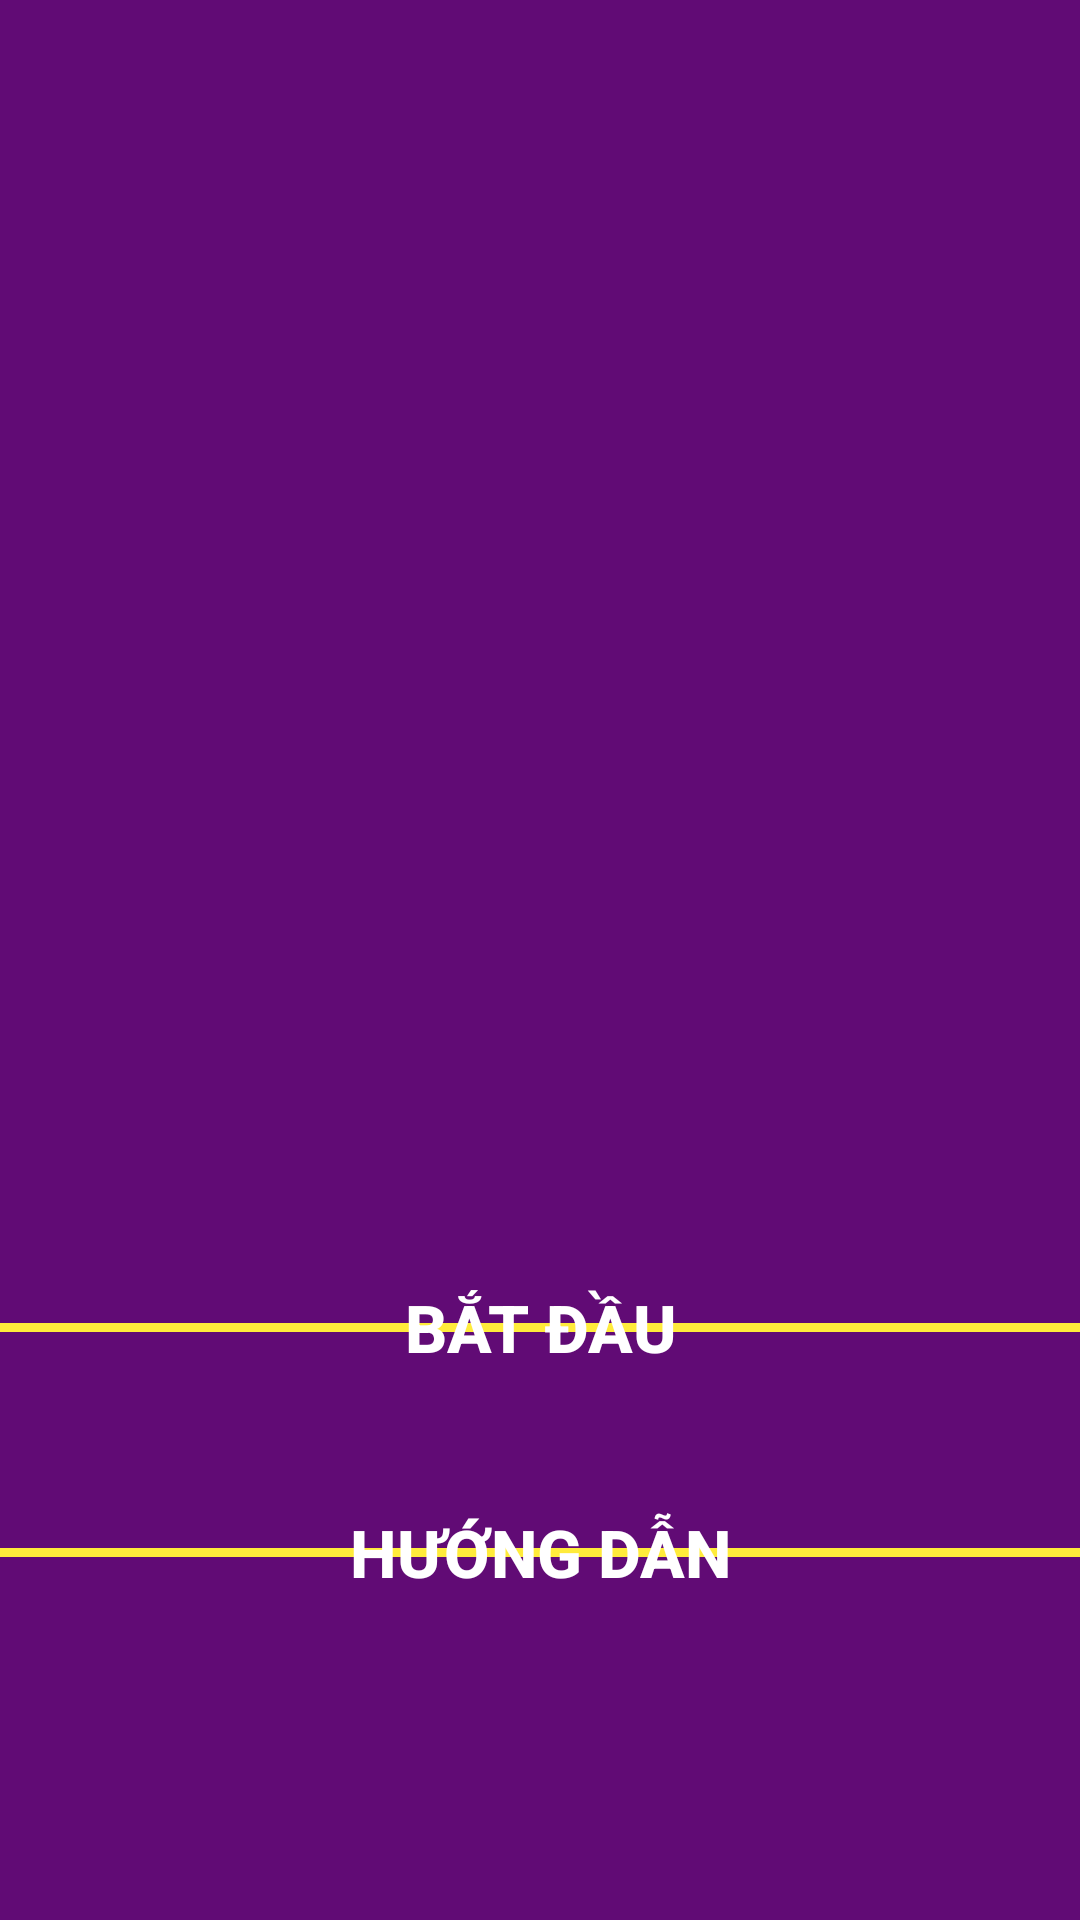

Write the Android layout XML for this screen, with the resource values it uses.
<!-- AndroidManifest.xml: application theme Theme.MilionareGame -->
<!-- res/layout/activity_main.xml -->
<?xml version="1.0" encoding="utf-8"?>
<LinearLayout xmlns:android="http://schemas.android.com/apk/res/android"
    xmlns:app="http://schemas.android.com/apk/res-auto"
    xmlns:tools="http://schemas.android.com/tools"
    android:layout_width="match_parent"
    android:layout_height="match_parent"
    android:orientation="vertical"
    android:background="#610B75"
    tools:context=".MainActivity">
    <RelativeLayout
        android:layout_width="match_parent"
        android:layout_height="1dp"
        android:layout_weight="1"
        android:gravity="center">
        <ImageView
            android:layout_width="270dp"
            android:layout_height="270dp"
            android:src="@drawable/logo"/>
    </RelativeLayout>
    <LinearLayout
        android:layout_width="match_parent"
        android:layout_height="1dp"
        android:layout_weight="1"
        android:orientation="vertical"
        android:gravity="center">
        <RelativeLayout
            android:layout_width="match_parent"
            android:layout_height="55dp"
            android:gravity="center">
            <View
                android:layout_centerInParent="true"
                android:layout_width="match_parent"
                android:layout_height="3dp"
                android:background="#FFEB3B"/>
            <Button
                android:onClick="batdau"
                android:layout_width="match_parent"
                android:layout_height="match_parent"
                android:layout_marginRight="50dp"
                android:layout_marginLeft="50dp"
                android:background="@drawable/btn_bg"
                android:text="Bắt Đầu"
                android:textColor="#fff"
                android:textSize="22sp"
                android:textStyle="bold"/>
        </RelativeLayout>
        <RelativeLayout
            android:layout_marginTop="20dp"
            android:layout_width="match_parent"
            android:layout_height="55dp"
            android:gravity="center">
            <View
                android:layout_centerInParent="true"
                android:layout_width="match_parent"
                android:layout_height="3dp"
                android:background="#FFEB3B"/>
            <Button
                android:layout_width="match_parent"
                android:layout_height="match_parent"
                android:layout_marginRight="50dp"
                android:layout_marginLeft="50dp"
                android:background="@drawable/btn_bg"
                android:text="Hướng Dẫn"
                android:textColor="#fff"
                android:textSize="22sp"
                android:textStyle="bold"/>
        </RelativeLayout>
    </LinearLayout>
</LinearLayout>
<!-- resources referenced by this layout -->
<resources>
  <style name="Theme.MilionareGame" parent="Theme.MaterialComponents.DayNight.DarkActionBar">
          
          <item name="colorPrimary">@color/purple_500</item>
          <item name="colorPrimaryVariant">@color/purple_700</item>
          <item name="colorOnPrimary">@color/white</item>
          
          <item name="colorSecondary">@color/teal_200</item>
          <item name="colorSecondaryVariant">@color/teal_700</item>
          <item name="colorOnSecondary">@color/black</item>
          
          <item name="android:statusBarColor">?attr/colorPrimaryVariant</item>
          
      </style>
  <!-- not gathered from this repository: default colours our renderer supplied (Android Studio template values) -->
  <color name="purple_500">#FF6200EE</color>
  <color name="purple_700">#FF3700B3</color>
  <color name="teal_200">#FF03DAC5</color>
  <color name="teal_700">#FF018786</color>
  <color name="black">#FF000000</color>
  <color name="white">#FFFFFFFF</color>
</resources>
